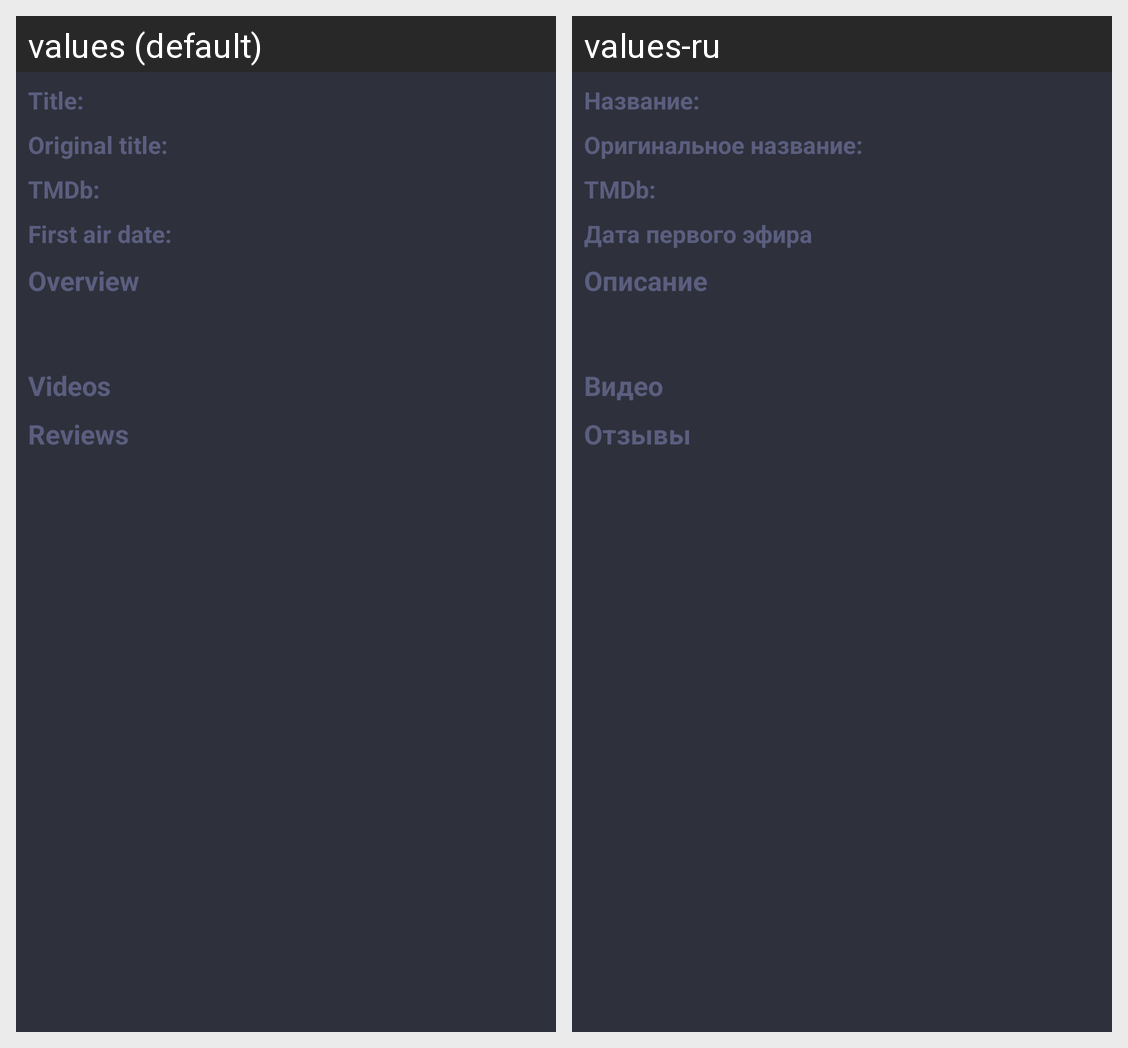

This grid shows one Android layout under two languages. Give, for every string resource on the screen, its name, the default text and each shown locale's text.
Android screen res/layout/tvshow_info.xml rendered under 2 locales, left to right: values (default), values-ru. Device: Nexus 5 (rendered at 1080×1920; each locale shown at half size, 540×960, under a caption strip naming it); theme AppTheme.
Strings drawn on this screen, with the default value and each locale's value (text and hints the layout hard-codes, and strings that could not be matched under every locale, appear in the picture but are not listed):

movie_title
  values: Title:
  values-ru: Название:

original_movie_title
  values: Original title:
  values-ru: Оригинальное название:

movie_rating
  values: TMDb:
  values-ru: TMDb:

first_air_date
  values: First air date:
  values-ru: Дата первого эфира

movie_description
  values: Overview
  values-ru: Описание

video_title
  values: Videos
  values-ru: Видео

reviews_title
  values: Reviews
  values-ru: Отзывы
